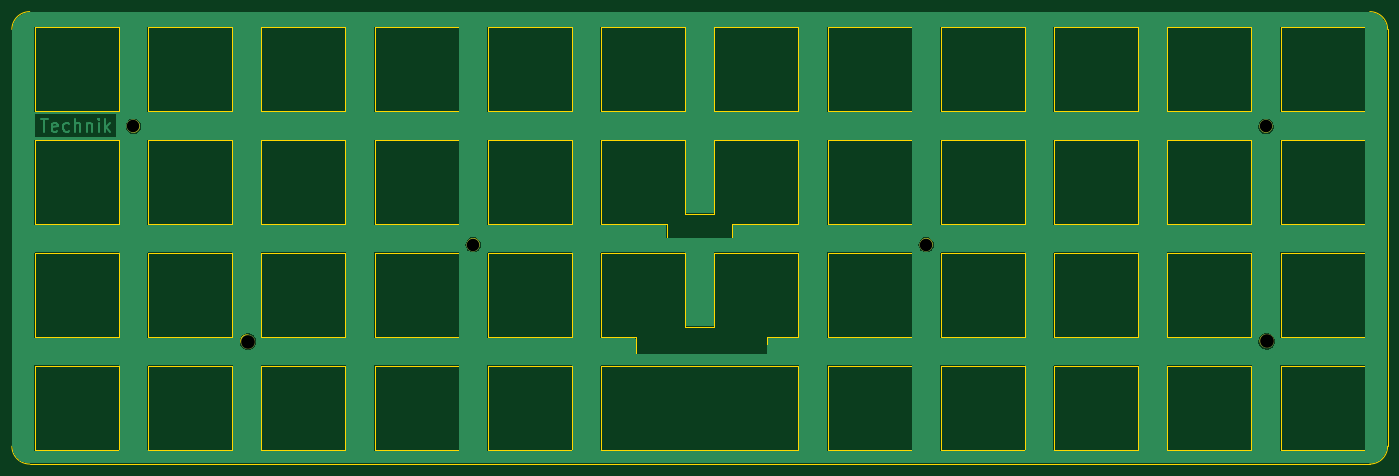
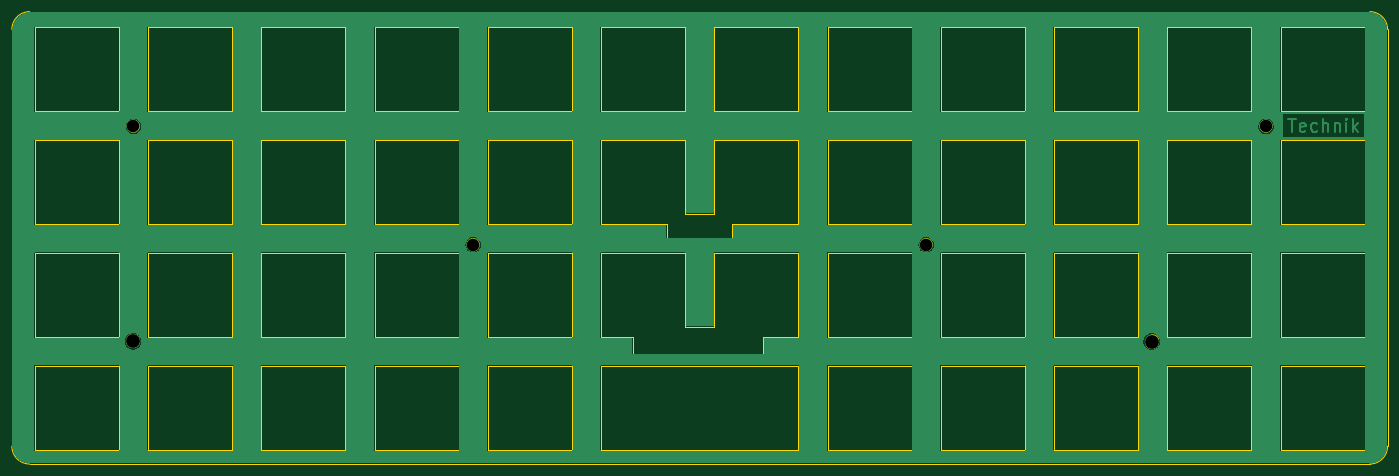
Circuit board: 11 layer files. Board 231.4 x 76.1 mm.
- bottom_copper: ortho Plate-B_Cu.gbr (78590 bytes)
- bottom_mask: ortho Plate-B_Mask.gbr (883 bytes)
- paste: ortho Plate-B_Paste.gbr (469 bytes)
- bottom_silk: ortho Plate-B_Silkscreen.gbr (470 bytes)
- outline: ortho Plate-Edge_Cuts.gbr (11816 bytes)
- top_copper: ortho Plate-F_Cu.gbr (78590 bytes)
- top_mask: ortho Plate-F_Mask.gbr (883 bytes)
- paste: ortho Plate-F_Paste.gbr (469 bytes)
- top_silk: ortho Plate-F_Silkscreen.gbr (470 bytes)
- drill: ortho Plate-NPTH.drl (281 bytes)
- drill: ortho Plate-PTH.drl (507 bytes)

=== bottom_copper: ortho Plate-B_Cu.gbr (78590 bytes, source omitted) ===
=== bottom_mask: ortho Plate-B_Mask.gbr ===
%TF.GenerationSoftware,KiCad,Pcbnew,7.0.2*%
%TF.CreationDate,2023-05-30T09:54:27-07:00*%
%TF.ProjectId,ortho Plate,6f727468-6f20-4506-9c61-74652e6b6963,rev?*%
%TF.SameCoordinates,Original*%
%TF.FileFunction,Soldermask,Bot*%
%TF.FilePolarity,Negative*%
%FSLAX46Y46*%
G04 Gerber Fmt 4.6, Leading zero omitted, Abs format (unit mm)*
G04 Created by KiCad (PCBNEW 7.0.2) date 2023-05-30 09:54:27*
%MOMM*%
%LPD*%
G01*
G04 APERTURE LIST*
%ADD10C,2.200000*%
%ADD11C,2.400000*%
G04 APERTURE END LIST*
D10*
%TO.C,REF\u002A\u002A*%
X33501320Y-32297080D03*
%TD*%
%TO.C,REF\u002A\u002A*%
X166851320Y-52210680D03*
%TD*%
D11*
%TO.C,REF\u002A\u002A*%
X224102920Y-68492080D03*
%TD*%
D10*
%TO.C,REF\u002A\u002A*%
X224001320Y-32297080D03*
%TD*%
%TO.C,REF\u002A\u002A*%
X90651320Y-52210680D03*
%TD*%
D11*
%TO.C,REF\u002A\u002A*%
X52742920Y-68523880D03*
%TD*%
M02*

=== paste: ortho Plate-B_Paste.gbr ===
%TF.GenerationSoftware,KiCad,Pcbnew,7.0.2*%
%TF.CreationDate,2023-05-30T09:54:27-07:00*%
%TF.ProjectId,ortho Plate,6f727468-6f20-4506-9c61-74652e6b6963,rev?*%
%TF.SameCoordinates,Original*%
%TF.FileFunction,Paste,Bot*%
%TF.FilePolarity,Positive*%
%FSLAX46Y46*%
G04 Gerber Fmt 4.6, Leading zero omitted, Abs format (unit mm)*
G04 Created by KiCad (PCBNEW 7.0.2) date 2023-05-30 09:54:27*
%MOMM*%
%LPD*%
G01*
G04 APERTURE LIST*
G04 APERTURE END LIST*
M02*

=== bottom_silk: ortho Plate-B_Silkscreen.gbr ===
%TF.GenerationSoftware,KiCad,Pcbnew,7.0.2*%
%TF.CreationDate,2023-05-30T09:54:27-07:00*%
%TF.ProjectId,ortho Plate,6f727468-6f20-4506-9c61-74652e6b6963,rev?*%
%TF.SameCoordinates,Original*%
%TF.FileFunction,Legend,Bot*%
%TF.FilePolarity,Positive*%
%FSLAX46Y46*%
G04 Gerber Fmt 4.6, Leading zero omitted, Abs format (unit mm)*
G04 Created by KiCad (PCBNEW 7.0.2) date 2023-05-30 09:54:27*
%MOMM*%
%LPD*%
G01*
G04 APERTURE LIST*
G04 APERTURE END LIST*
M02*

=== outline: ortho Plate-Edge_Cuts.gbr (11816 bytes, source omitted) ===
=== top_copper: ortho Plate-F_Cu.gbr (78590 bytes, source omitted) ===
=== top_mask: ortho Plate-F_Mask.gbr ===
%TF.GenerationSoftware,KiCad,Pcbnew,7.0.2*%
%TF.CreationDate,2023-05-30T09:54:27-07:00*%
%TF.ProjectId,ortho Plate,6f727468-6f20-4506-9c61-74652e6b6963,rev?*%
%TF.SameCoordinates,Original*%
%TF.FileFunction,Soldermask,Top*%
%TF.FilePolarity,Negative*%
%FSLAX46Y46*%
G04 Gerber Fmt 4.6, Leading zero omitted, Abs format (unit mm)*
G04 Created by KiCad (PCBNEW 7.0.2) date 2023-05-30 09:54:27*
%MOMM*%
%LPD*%
G01*
G04 APERTURE LIST*
%ADD10C,2.200000*%
%ADD11C,2.400000*%
G04 APERTURE END LIST*
D10*
%TO.C,REF\u002A\u002A*%
X33501320Y-32297080D03*
%TD*%
%TO.C,REF\u002A\u002A*%
X166851320Y-52210680D03*
%TD*%
D11*
%TO.C,REF\u002A\u002A*%
X224102920Y-68492080D03*
%TD*%
D10*
%TO.C,REF\u002A\u002A*%
X224001320Y-32297080D03*
%TD*%
%TO.C,REF\u002A\u002A*%
X90651320Y-52210680D03*
%TD*%
D11*
%TO.C,REF\u002A\u002A*%
X52742920Y-68523880D03*
%TD*%
M02*

=== paste: ortho Plate-F_Paste.gbr ===
%TF.GenerationSoftware,KiCad,Pcbnew,7.0.2*%
%TF.CreationDate,2023-05-30T09:54:27-07:00*%
%TF.ProjectId,ortho Plate,6f727468-6f20-4506-9c61-74652e6b6963,rev?*%
%TF.SameCoordinates,Original*%
%TF.FileFunction,Paste,Top*%
%TF.FilePolarity,Positive*%
%FSLAX46Y46*%
G04 Gerber Fmt 4.6, Leading zero omitted, Abs format (unit mm)*
G04 Created by KiCad (PCBNEW 7.0.2) date 2023-05-30 09:54:27*
%MOMM*%
%LPD*%
G01*
G04 APERTURE LIST*
G04 APERTURE END LIST*
M02*

=== top_silk: ortho Plate-F_Silkscreen.gbr ===
%TF.GenerationSoftware,KiCad,Pcbnew,7.0.2*%
%TF.CreationDate,2023-05-30T09:54:27-07:00*%
%TF.ProjectId,ortho Plate,6f727468-6f20-4506-9c61-74652e6b6963,rev?*%
%TF.SameCoordinates,Original*%
%TF.FileFunction,Legend,Top*%
%TF.FilePolarity,Positive*%
%FSLAX46Y46*%
G04 Gerber Fmt 4.6, Leading zero omitted, Abs format (unit mm)*
G04 Created by KiCad (PCBNEW 7.0.2) date 2023-05-30 09:54:27*
%MOMM*%
%LPD*%
G01*
G04 APERTURE LIST*
G04 APERTURE END LIST*
M02*

=== drill: ortho Plate-NPTH.drl ===
M48
; DRILL file {KiCad 7.0.2} date Tue May 30 09:54:31 2023
; FORMAT={-:-/ absolute / inch / decimal}
; #@! TF.CreationDate,2023-05-30T09:54:31-07:00
; #@! TF.GenerationSoftware,Kicad,Pcbnew,7.0.2
; #@! TF.FileFunction,NonPlated,1,2,NPTH
FMAT,2
INCH
%
G90
G05
T0
M30

=== drill: ortho Plate-PTH.drl ===
M48
; DRILL file {KiCad 7.0.2} date Tue May 30 09:54:31 2023
; FORMAT={-:-/ absolute / inch / decimal}
; #@! TF.CreationDate,2023-05-30T09:54:31-07:00
; #@! TF.GenerationSoftware,Kicad,Pcbnew,7.0.2
; #@! TF.FileFunction,Plated,1,2,PTH
FMAT,2
INCH
; #@! TA.AperFunction,Plated,PTH,ComponentDrill
T1C0.0827
; #@! TA.AperFunction,Plated,PTH,ComponentDrill
T2C0.0906
%
G90
G05
T1
X1.3189Y-1.2715
X3.5689Y-2.0555
X6.5689Y-2.0555
X8.8189Y-1.2715
T2
X2.0765Y-2.6978
X8.8229Y-2.6965
T0
M30

